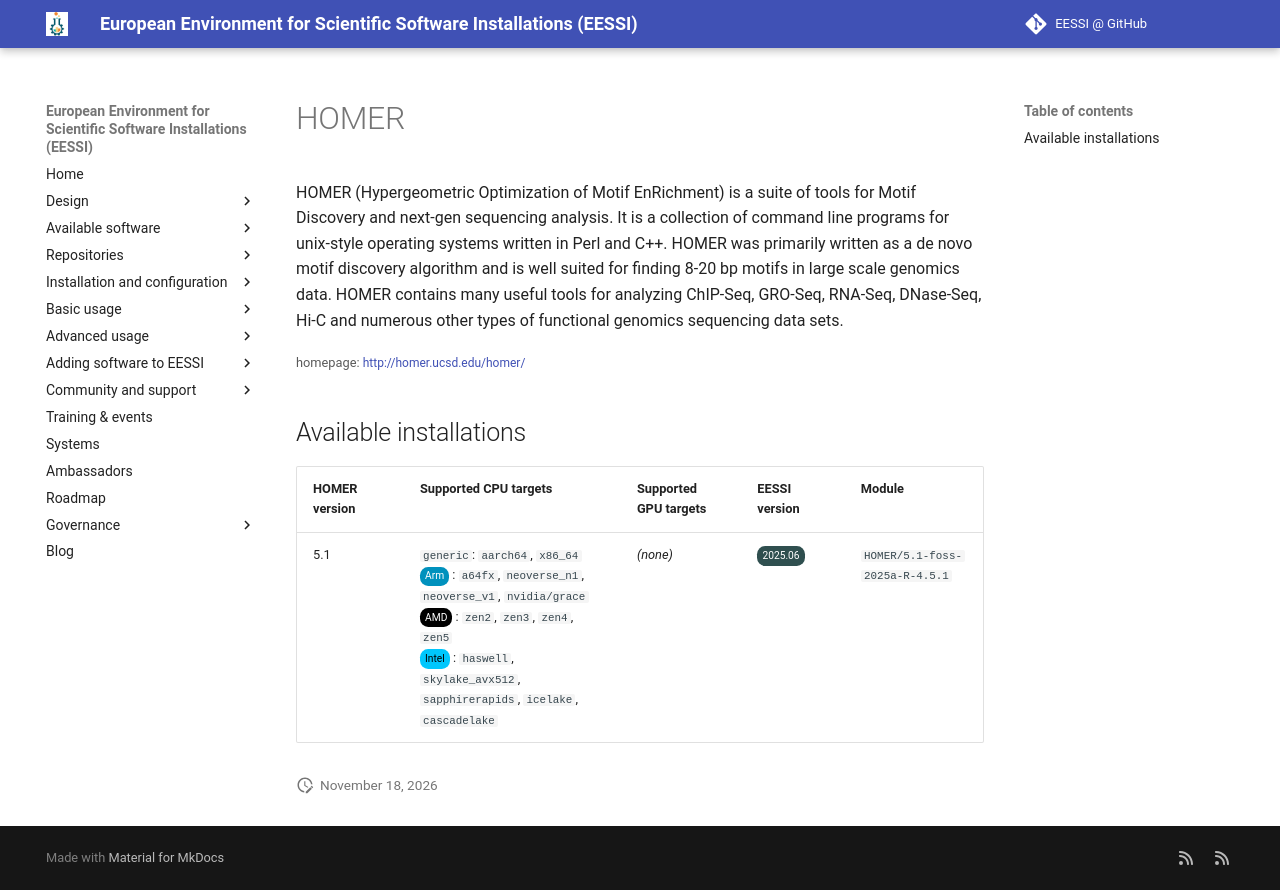

repository: EESSI/docs · page: available_software/detail/HOMER/index.html · generator: mkdocs

---
json_ld:
  '@context': https://schema.org
  '@type': SoftwareApplication
  applicationCategory: DeveloperApplication
  description: "HOMER (Hypergeometric Optimization of Motif EnRichment) is a suite\
    \ of tools for Motif Discovery and\n next-gen sequencing analysis.  It is a collection\
    \ of command line programs for unix-style operating systems written\n in Perl\
    \ and C++. HOMER was primarily written as a de novo motif discovery algorithm\
    \ and is well suited for finding\n 8-20 bp motifs in large scale genomics data.\
    \  HOMER contains many useful tools for analyzing ChIP-Seq, GRO-Seq,\n RNA-Seq,\
    \ DNase-Seq, Hi-C and numerous other types of functional genomics sequencing data\
    \ sets."
  license: Not confirmed
  name: HOMER
  offers:
    '@type': Offer
    price: 0
  operatingSystem: LINUX
  review:
    '@type': Review
    author:
      '@type': Organization
      name: EESSI
    reviewBody: Application has been successfully made available on all architectures
      supported by EESSI
    reviewRating:
      '@type': Rating
      ratingValue: 5
  softwareRequirements: See https://www.eessi.io/docs/ for how to make EESSI available
    on your system
  softwareVersion: '[''5.1'']'
  url: http://homer.ucsd.edu/homer/
---
# HOMER


HOMER (Hypergeometric Optimization of Motif EnRichment) is a suite of tools for Motif Discovery and
 next-gen sequencing analysis.  It is a collection of command line programs for unix-style operating systems written
 in Perl and C++. HOMER was primarily written as a de novo motif discovery algorithm and is well suited for finding
 8-20 bp motifs in large scale genomics data.  HOMER contains many useful tools for analyzing ChIP-Seq, GRO-Seq,
 RNA-Seq, DNase-Seq, Hi-C and numerous other types of functional genomics sequencing data sets.

<small>homepage: </small><span class="software-link">[http://homer.ucsd.edu/homer/](http://homer.ucsd.edu/homer/)</span>

## Available installations


|HOMER version|Supported CPU targets|Supported GPU targets|EESSI version|Module|
| --- | --- | --- | --- | --- |
|5.1|`generic`: `aarch64`, `x86_64`<br/><span class="software-cpu-arm">Arm</span>: `a64fx`, `neoverse_n1`, `neoverse_v1`, `nvidia/grace`<br/><span class="software-cpu-amd">AMD</span>: `zen2`, `zen3`, `zen4`, `zen5`<br/><span class="software-cpu-intel">Intel</span>: `haswell`, `skylake_avx512`, `sapphirerapids`, `icelake`, `cascadelake`<br/>|*(none)*|<span class="software-eessi-version-202506">2025.06</span>|`HOMER/5.1-foss-2025a-R-4.5.1`|
